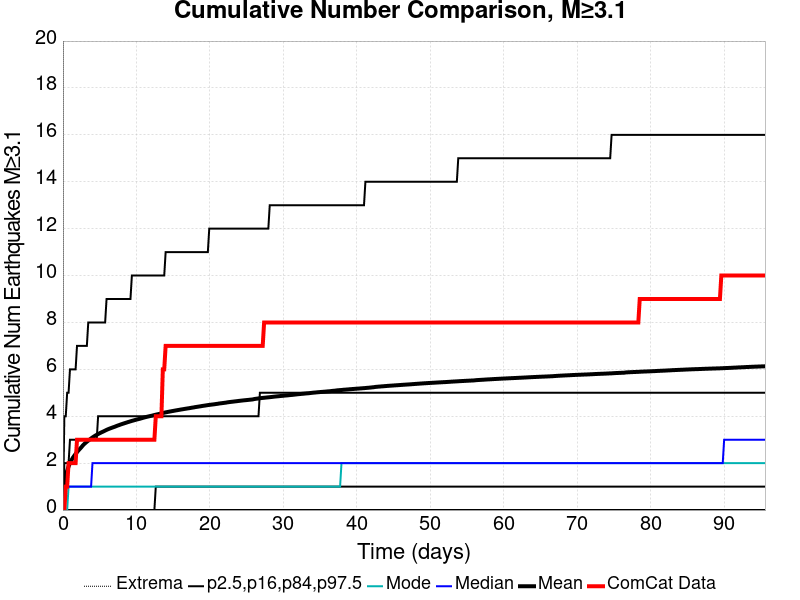

The table this chart was drawn from, first rows:
Time (days), ComCat Data, Simulation Mean, Simulation Median, Simulation Mode, Simulation Minimum, Simulation Maximum, 2.5 %-ile, 16 %-ile, 84 %-ile, 97.5 %-ile
0.0, 0.0, 0.0, 0.0, 0.0, 0.0, 0.0, 0.0, 0.0, 0.0, 0.0
0.1915, 0.0, 1.128, 1.0, 0.0, 0.0, 611.0, 0.0, 0.0, 2.0, 4.0
0.3831, 1.0, 1.463, 1.0, 0.0, 0.0, 746.0, 0.0, 0.0, 2.0, 4.0
0.5746, 1.0, 1.679, 1.0, 0.0, 0.0, 815.0, 0.0, 0.0, 2.0, 5.0
0.7661, 2.0, 1.856, 1.0, 1.0, 0.0, 882.0, 0.0, 0.0, 2.0, 5.0
0.9577, 2.0, 2.008, 1.0, 1.0, 0.0, 960.0, 0.0, 0.0, 3.0, 6.0
1.149, 2.0, 2.121, 1.0, 1.0, 0.0, 1110, 0.0, 0.0, 3.0, 6.0
1.341, 2.0, 2.226, 1.0, 1.0, 0.0, 1186, 0.0, 0.0, 3.0, 6.0
1.532, 2.0, 2.312, 1.0, 1.0, 0.0, 1240, 0.0, 0.0, 3.0, 6.0
1.724, 2.0, 2.393, 1.0, 1.0, 0.0, 1281, 0.0, 0.0, 3.0, 6.0
1.915, 3.0, 2.47, 1.0, 1.0, 0.0, 1322, 0.0, 0.0, 3.0, 7.0
2.107, 3.0, 2.543, 1.0, 1.0, 0.0, 1362, 0.0, 0.0, 3.0, 7.0
2.298, 3.0, 2.608, 1.0, 1.0, 0.0, 1390, 0.0, 0.0, 3.0, 7.0
2.49, 3.0, 2.672, 1.0, 1.0, 0.0, 1423, 0.0, 0.0, 3.0, 7.0
2.682, 3.0, 2.746, 1.0, 1.0, 0.0, 1439, 0.0, 0.0, 3.0, 7.0
2.873, 3.0, 2.808, 1.0, 1.0, 0.0, 1464, 0.0, 0.0, 3.0, 7.0
3.065, 3.0, 2.863, 1.0, 1.0, 0.0, 1489, 0.0, 0.0, 3.0, 7.0
3.256, 3.0, 2.914, 1.0, 1.0, 0.0, 1513, 0.0, 0.0, 3.0, 7.0
3.448, 3.0, 2.961, 1.0, 1.0, 0.0, 1543, 0.0, 0.0, 3.0, 8.0
3.639, 3.0, 3.008, 1.0, 1.0, 0.0, 1557, 0.0, 0.0, 3.0, 8.0
3.831, 3.0, 3.053, 1.0, 1.0, 0.0, 1580, 0.0, 0.0, 3.0, 8.0
4.022, 3.0, 3.097, 2.0, 1.0, 0.0, 1594, 0.0, 0.0, 3.0, 8.0
4.214, 3.0, 3.136, 2.0, 1.0, 0.0, 1609, 0.0, 0.0, 3.0, 8.0
4.405, 3.0, 3.174, 2.0, 1.0, 0.0, 1620, 0.0, 0.0, 3.0, 8.0
4.597, 3.0, 3.208, 2.0, 1.0, 0.0, 1640, 0.0, 0.0, 3.0, 8.0
4.788, 3.0, 3.241, 2.0, 1.0, 0.0, 1656, 0.0, 0.0, 4.0, 8.0
4.98, 3.0, 3.273, 2.0, 1.0, 0.0, 1668, 0.0, 0.0, 4.0, 8.0
5.172, 3.0, 3.303, 2.0, 1.0, 0.0, 1688, 0.0, 0.0, 4.0, 8.0
5.363, 3.0, 3.331, 2.0, 1.0, 0.0, 1694, 0.0, 0.0, 4.0, 8.0
5.555, 3.0, 3.359, 2.0, 1.0, 0.0, 1704, 0.0, 0.0, 4.0, 8.0
5.746, 3.0, 3.389, 2.0, 1.0, 0.0, 1715, 0.0, 0.0, 4.0, 8.0
5.938, 3.0, 3.419, 2.0, 1.0, 0.0, 1731, 0.0, 0.0, 4.0, 9.0
6.129, 3.0, 3.445, 2.0, 1.0, 0.0, 1750, 0.0, 0.0, 4.0, 9.0
6.321, 3.0, 3.47, 2.0, 1.0, 0.0, 1762, 0.0, 0.0, 4.0, 9.0
6.512, 3.0, 3.492, 2.0, 1.0, 0.0, 1768, 0.0, 0.0, 4.0, 9.0
6.704, 3.0, 3.515, 2.0, 1.0, 0.0, 1777, 0.0, 0.0, 4.0, 9.0
6.895, 3.0, 3.536, 2.0, 1.0, 0.0, 1787, 0.0, 0.0, 4.0, 9.0
7.087, 3.0, 3.557, 2.0, 1.0, 0.0, 1789, 0.0, 0.0, 4.0, 9.0
7.278, 3.0, 3.582, 2.0, 1.0, 0.0, 1794, 0.0, 0.0, 4.0, 9.0
7.47, 3.0, 3.605, 2.0, 1.0, 0.0, 1799, 0.0, 0.0, 4.0, 9.0
7.661, 3.0, 3.626, 2.0, 1.0, 0.0, 1805, 0.0, 0.0, 4.0, 9.0
7.853, 3.0, 3.648, 2.0, 1.0, 0.0, 1814, 0.0, 0.0, 4.0, 9.0
8.045, 3.0, 3.668, 2.0, 1.0, 0.0, 1821, 0.0, 0.0, 4.0, 9.0
8.236, 3.0, 3.688, 2.0, 1.0, 0.0, 1834, 0.0, 0.0, 4.0, 9.0
8.428, 3.0, 3.708, 2.0, 1.0, 0.0, 1840, 0.0, 0.0, 4.0, 9.0
8.619, 3.0, 3.727, 2.0, 1.0, 0.0, 1845, 0.0, 0.0, 4.0, 9.0
8.811, 3.0, 3.747, 2.0, 1.0, 0.0, 1852, 0.0, 0.0, 4.0, 9.0
9.002, 3.0, 3.765, 2.0, 1.0, 0.0, 1856, 0.0, 0.0, 4.0, 9.0
9.194, 3.0, 3.784, 2.0, 1.0, 0.0, 1871, 0.0, 0.0, 4.0, 9.0
9.385, 3.0, 3.802, 2.0, 1.0, 0.0, 1875, 0.0, 0.0, 4.0, 10.0
9.577, 3.0, 3.819, 2.0, 1.0, 0.0, 1880, 0.0, 0.0, 4.0, 10.0
9.768, 3.0, 3.835, 2.0, 1.0, 0.0, 1884, 0.0, 0.0, 4.0, 10.0
9.96, 3.0, 3.853, 2.0, 1.0, 0.0, 1889, 0.0, 0.0, 4.0, 10.0
10.15, 3.0, 3.868, 2.0, 1.0, 0.0, 1893, 0.0, 0.0, 4.0, 10.0
10.34, 3.0, 3.884, 2.0, 1.0, 0.0, 1901, 0.0, 0.0, 4.0, 10.0
10.53, 3.0, 3.899, 2.0, 1.0, 0.0, 1907, 0.0, 0.0, 4.0, 10.0
10.73, 3.0, 3.917, 2.0, 1.0, 0.0, 1910, 0.0, 0.0, 4.0, 10.0
10.92, 3.0, 3.934, 2.0, 1.0, 0.0, 1915, 0.0, 0.0, 4.0, 10.0
11.11, 3.0, 3.952, 2.0, 1.0, 0.0, 1920, 0.0, 0.0, 4.0, 10.0
11.3, 3.0, 3.966, 2.0, 1.0, 0.0, 1924, 0.0, 0.0, 4.0, 10.0
... 440 more rows
